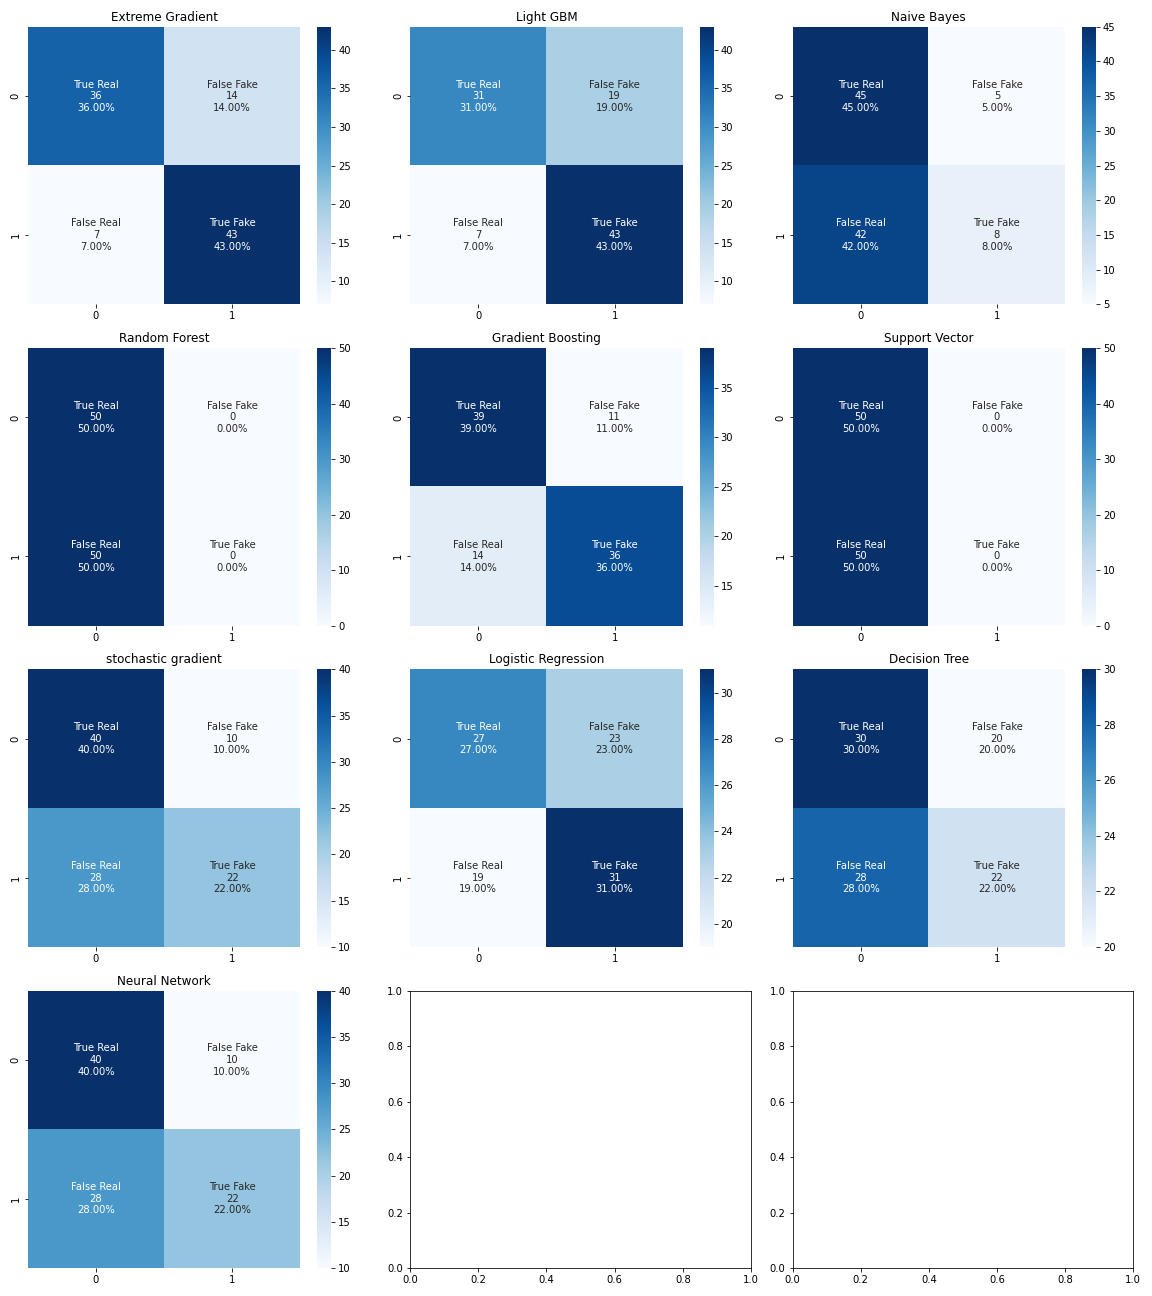

Values plotted in this chart, from the file beside it:
Model, Accuracy, F-Score
Extreme Gradient, 0.79, 0.8037
Light GBM, 0.74, 0.7679
Gradient Boosting, 0.75, 0.7423
Logistic Regression, 0.58, 0.5962
SGD, 0.62, 0.5366
ANN, 0.62, 0.5366
Decision Tree, 0.52, 0.4783
Naive Bayes, 0.53, 0.254
Random Forest, 0.5, 0.0
SVM, 0.5, 0.0
